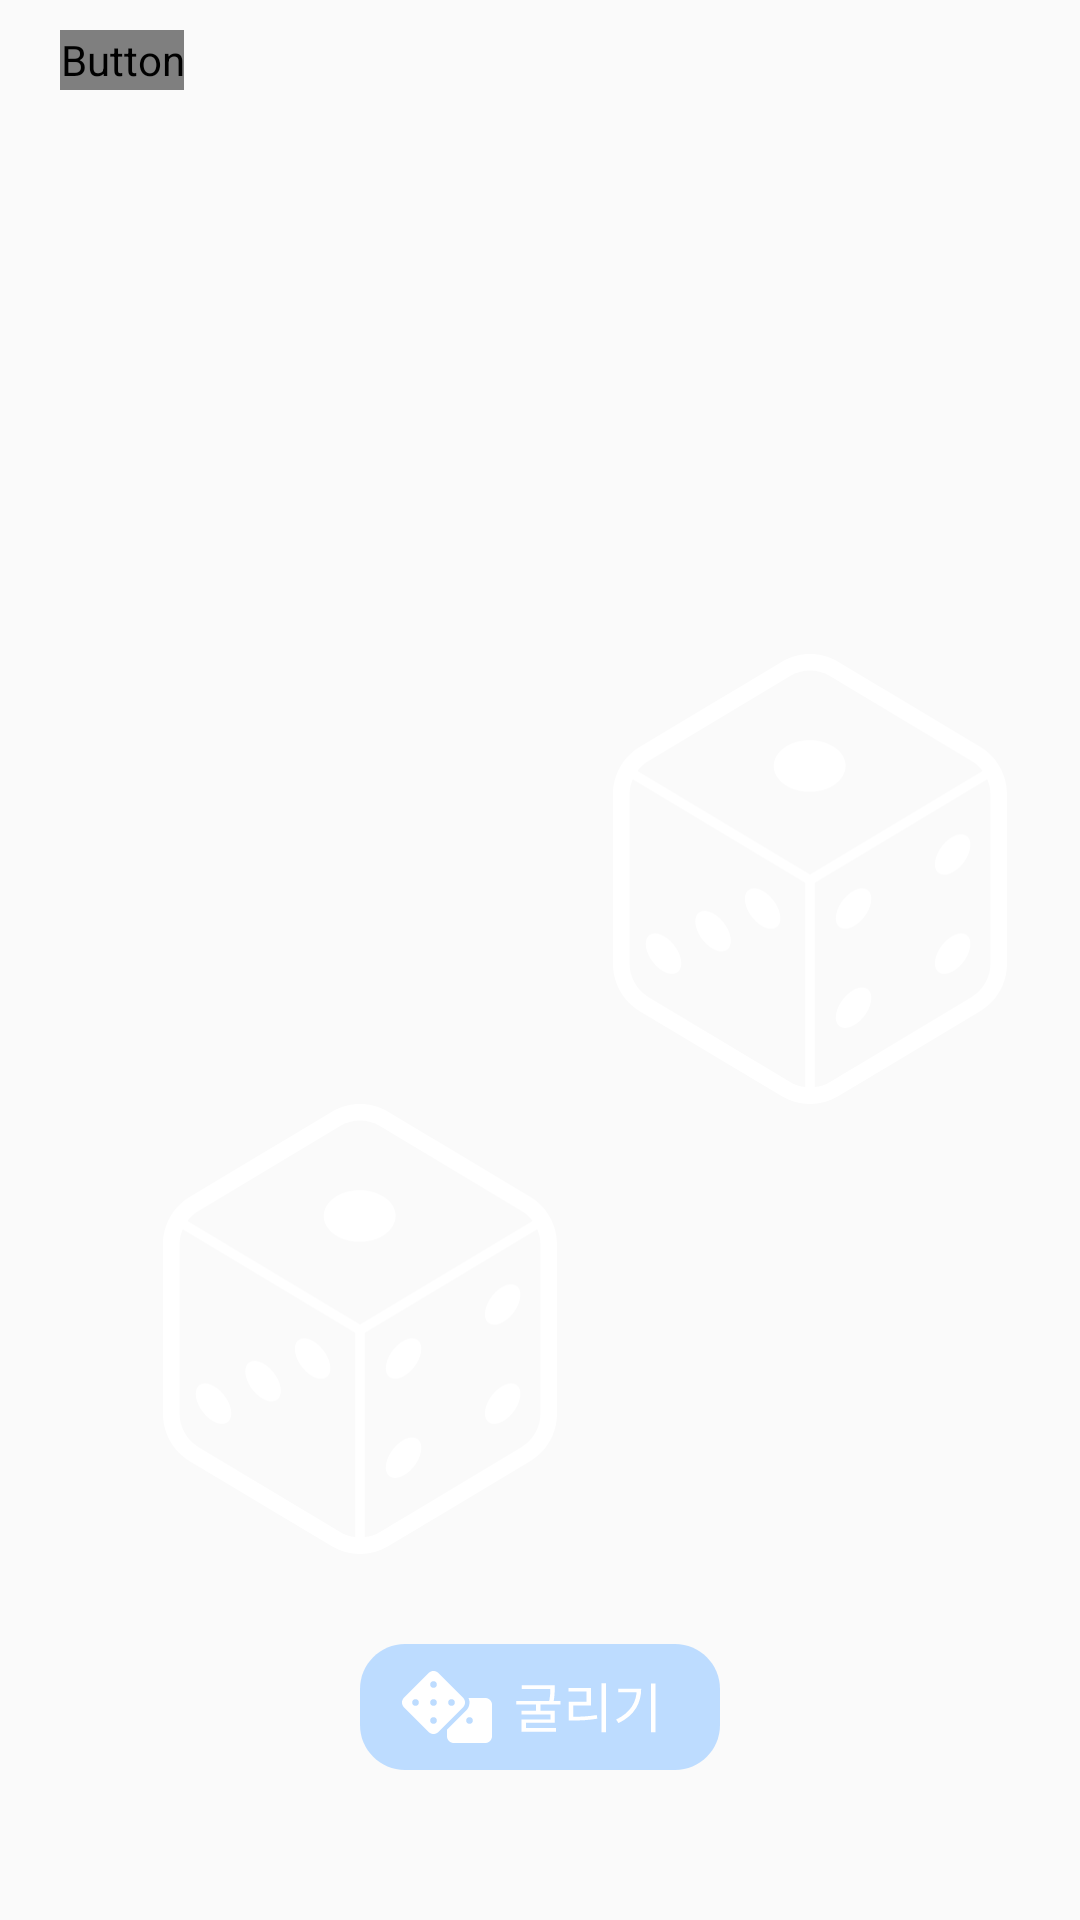

Reconstruct the res/layout file that produces this screen, plus the resources it refers to.
<!-- AndroidManifest.xml: application theme Theme.MadMemoirMix -->
<!-- res/layout/fragment_dice.xml -->
<?xml version="1.0" encoding="utf-8"?>
<FrameLayout xmlns:android="http://schemas.android.com/apk/res/android"
    xmlns:tools="http://schemas.android.com/tools"
    android:layout_width="match_parent"
    android:layout_height="match_parent"
    tools:context=".DiceFragment">

    <androidx.constraintlayout.widget.ConstraintLayout
        xmlns:android="http://schemas.android.com/apk/res/android"
        xmlns:app="http://schemas.android.com/apk/res-auto"
        android:layout_width="match_parent"
        android:layout_height="match_parent">

        <Button
            android:id="@+id/roll_button"
            android:layout_width="wrap_content"
            android:layout_height="42dp"
            android:background="@drawable/roll_button"
            android:foreground="?android:attr/selectableItemBackground"
            app:layout_constraintBottom_toBottomOf="parent"
            app:layout_constraintStart_toStartOf="parent"
            app:layout_constraintEnd_toEndOf="parent"
            android:layout_marginBottom="50dp"/>

        <ImageView
            android:id="@+id/dice_image1"
            android:layout_width="150dp"
            android:layout_height="150dp"
            android:src="@drawable/dice_1"
            app:layout_constraintStart_toStartOf="parent"
            android:layout_marginStart="45dp"
            app:layout_constraintBottom_toTopOf="@id/roll_button"
            android:layout_marginBottom="30dp"/>

        <ImageView
            android:id="@+id/dice_image2"
            android:layout_width="150dp"
            android:layout_height="150dp"
            android:src="@drawable/dice_1"
            app:layout_constraintStart_toEndOf="@id/dice_image1"
            app:layout_constraintBottom_toTopOf="@id/dice_image1"
            />


        <Button
            android:id="@+id/sell_button"
            android:layout_width="wrap_content"
            android:layout_height="20dp"
            android:background="@android:color/transparent"
            android:foreground="@drawable/bg_white_ripple"
            android:text="@string/dicegame"
            android:textColor="@color/white"
            android:textSize="15sp"
            android:fontFamily="@font/roboto_italic"
            app:layout_constraintStart_toStartOf="parent"
            app:layout_constraintTop_toTopOf="parent"
            android:layout_marginStart="20dp"
            android:layout_marginTop="10dp"
            />

    </androidx.constraintlayout.widget.ConstraintLayout>

</FrameLayout>
<!-- resources referenced by this layout -->
<resources>
  <!-- drawable bg_white_ripple (drawable) -->
  <?xml version="1.0" encoding="utf-8"?>
  <ripple xmlns:android="http://schemas.android.com/apk/res/android"
      android:color="@android:color/darker_gray">
      <item android:id="@android:id/mask">
          <shape android:shape="rectangle">
              <solid android:color="@color/white" />
              <corners android:radius="1000dp" /> 
          </shape>
      </item>
  </ripple>
  <!-- drawable dice_1: vector/xml drawable (drawable, 2560 chars, omitted) -->
  <!-- drawable roll_button: vector/xml drawable (drawable, 2101 chars, omitted) -->
  <string name="dicegame"><u> 주사위 게임 하러가기 &gt;&gt; </u></string>
  <style name="Theme.MadMemoirMix" parent="Base.Theme.MadMemoirMix" />
  <style name="Base.Theme.MadMemoirMix" parent="Theme.AppCompat.Light">
          <item name="windowNoTitle">true</item>
          
          
      </style>
  <!-- not gathered from this repository: default colours our renderer supplied (Android Studio template values) -->
  <color name="white">#FFFFFFFF</color>
</resources>
